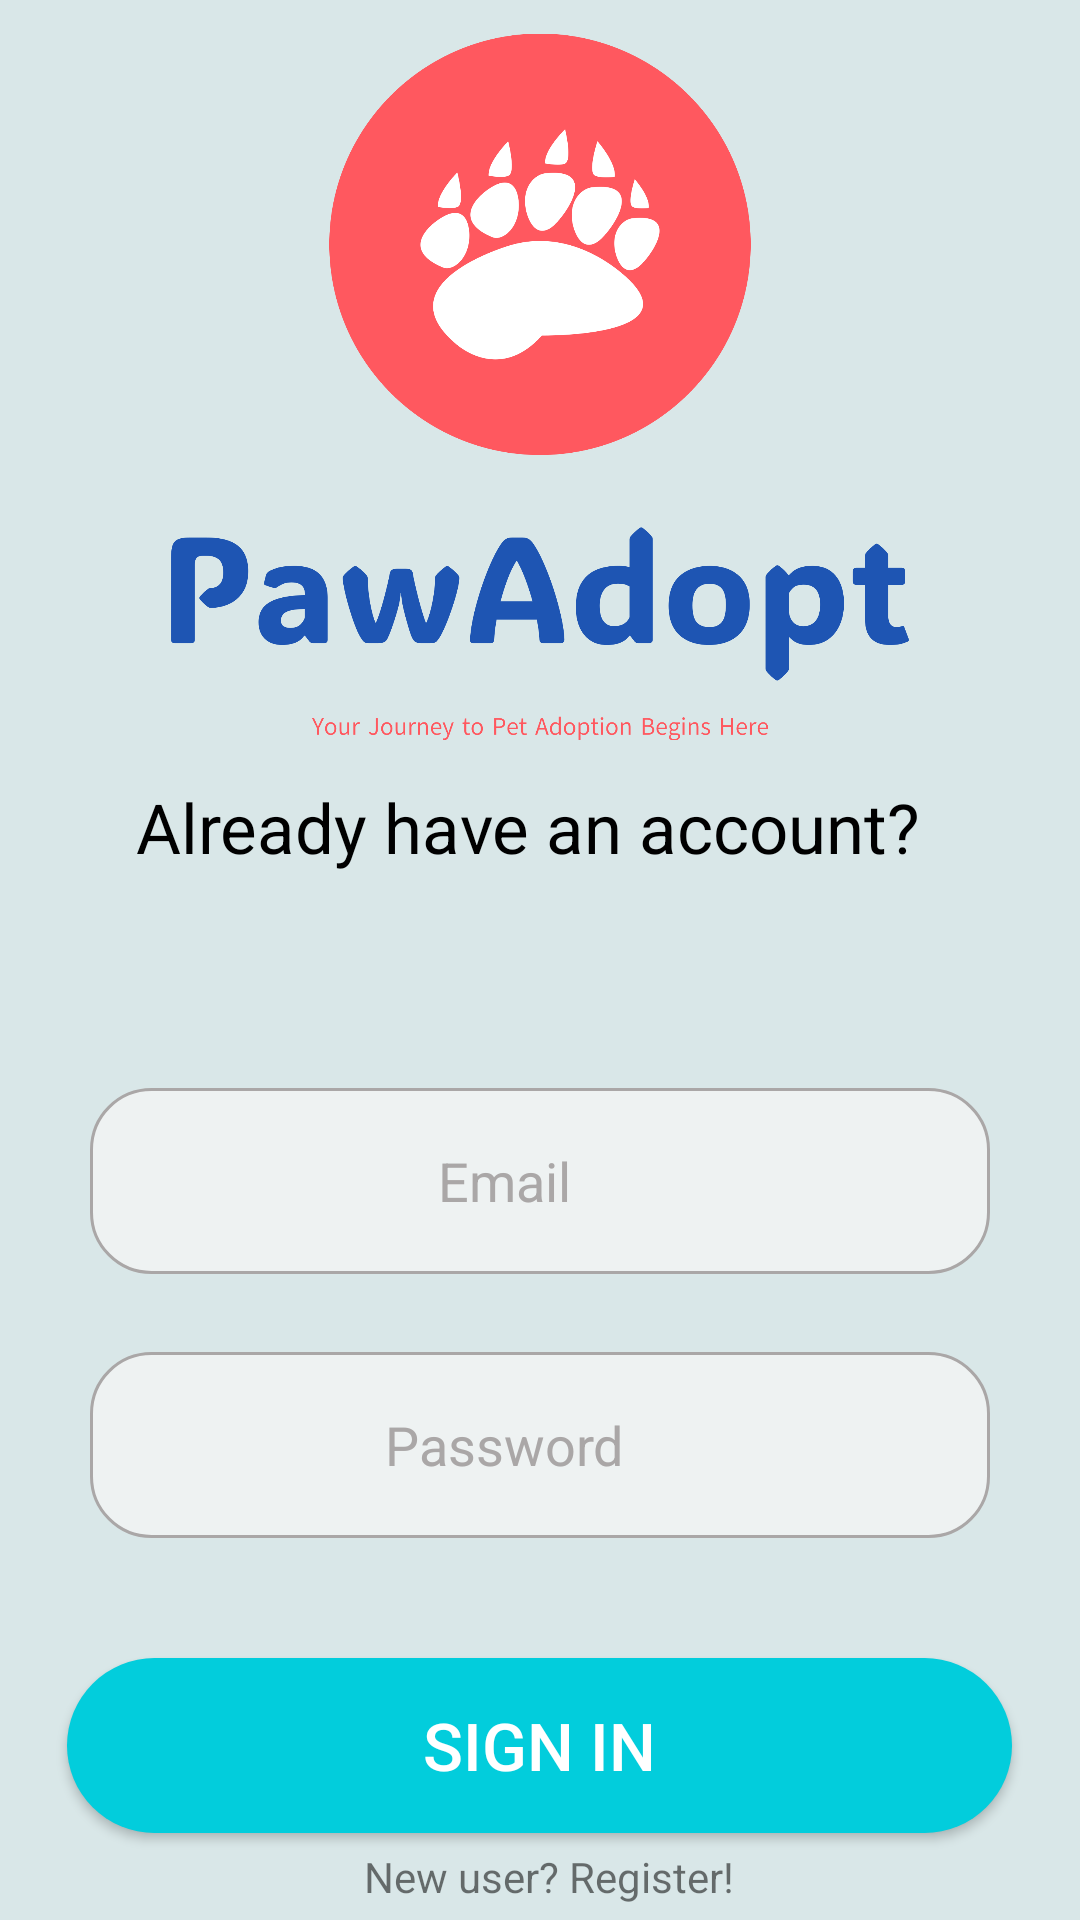

Reconstruct the res/layout file that produces this screen, plus the resources it refers to.
<!-- AndroidManifest.xml: application theme Theme.PawAdoptJava -->
<!-- res/layout/activity_login.xml -->
<?xml version="1.0" encoding="utf-8"?>
<LinearLayout xmlns:android="http://schemas.android.com/apk/res/android"
android:id="@+id/login_layout"
android:layout_width="match_parent"
android:layout_height="match_parent"
android:orientation="vertical"
android:background="@color/background">


<ImageView
    android:id="@+id/my_image_view"
    android:layout_width="246dp"
    android:layout_height="258dp"
    android:layout_gravity="center_horizontal"
    android:layout_marginBottom="32dp"
    android:src="@drawable/logo"/>

<TextView
    android:layout_width="269dp"
    android:layout_height="77dp"
    android:layout_gravity="center_horizontal"
    android:layout_marginTop="-30dp"

    android:textAllCaps="false"
    android:textAppearance="@style/TextAppearance.AppCompat.Large"
    android:textColor="#000000"
    android:textSize="23dp"
    android:text="Already have an account?"/>

<LinearLayout
    android:id="@+id/content_layout"
    android:layout_width="350dp"
    android:layout_height="wrap_content"
    android:layout_gravity="center_horizontal"
    android:layout_marginTop="-20dp"
    android:gravity="center"
    android:orientation="vertical">

    <EditText
        android:id="@+id/editTextEmail"
        android:layout_width="300dp"
        android:layout_height="62dp"
        android:layout_marginTop="45dp"
        android:layout_marginBottom="10dp"
        android:background="@drawable/edit_text_bg"
        android:drawableLeft="@drawable/baseline_email_24"
        android:drawablePadding="8dp"
        android:gravity="center"
        android:hint="Email"
        android:inputType="textEmailAddress"
        android:paddingStart="16dp"
        android:paddingEnd="40dp"
        android:textColorHint="@color/stroke_input_field" />


    <EditText
        android:id="@+id/editTextPassword"
        android:layout_width="300dp"
        android:layout_height="62dp"
        android:layout_marginTop="16dp"

        android:background="@drawable/edit_text_bg"

        android:drawableLeft="@drawable/baseline_key_24"
        android:gravity="center"

        android:hint="Password"
        android:inputType="textPassword"
        android:paddingStart="16dp"
        android:paddingEnd="40dp"
        android:textColorHint="@color/stroke_input_field" />

    <androidx.appcompat.widget.AppCompatButton
        android:id="@+id/buttonLogin"
        android:layout_width="315dp"
        android:layout_height="64dp"

        android:layout_marginTop="40dp"
        android:onClick="login"
        android:layout_weight="1"
        android:background="@drawable/auth_button"

        android:text="Sign in"
        android:textColor="#FFFFFF"
        android:textSize="22dp"

        />

    <TextView
        android:id="@+id/register_link"
        android:layout_width="wrap_content"
        android:layout_height="wrap_content"
        android:layout_above="@+id/content_layout"
        android:layout_alignParentStart="true"
        android:layout_alignParentEnd="true"
        android:layout_marginStart="62dp"
        android:layout_marginEnd="59dp"
        android:paddingTop="5dp"
        android:paddingBottom="5dp"
        android:text="New user? Register!" />

</LinearLayout>

</LinearLayout>
<!-- resources referenced by this layout -->
<resources>
  <color name="background">#D9E7E8</color>
  <color name="stroke_input_field">#AAA7A7</color>
  <!-- drawable auth_button (drawable) -->
  <?xml version="1.0" encoding="utf-8"?>
  <selector xmlns:android="http://schemas.android.com/apk/res/android">
      <item android:color="@color/button_color">
          <shape android:shape="rectangle">
              <corners android:radius="30dp"/>
              <solid android:color="#02CDDC"/>
          </shape>
      </item>
  </selector>
  <!-- drawable edit_text_bg (drawable) -->
  <?xml version="1.0" encoding="utf-8"?>
  <shape xmlns:android="http://schemas.android.com/apk/res/android"
      android:shape="rectangle">
      <corners android:radius="20dp" /> 
      <solid android:color="@color/input_field" /> 
      <stroke
          android:width="1dp"
          android:color="@color/stroke_input_field" /> 
  </shape>
  <!-- drawable logo: png bitmap (drawable, 60898 bytes) -->
  <style name="Theme.PawAdoptJava" parent="Theme.MaterialComponents.DayNight.NoActionBar">
          
          <item name="colorPrimary">@color/purple_500</item>
          <item name="colorPrimaryVariant">@color/purple_700</item>
          <item name="colorOnPrimary">@color/white</item>
          
          <item name="colorSecondary">@color/teal_200</item>
          <item name="colorSecondaryVariant">@color/teal_700</item>
          <item name="colorOnSecondary">@color/black</item>
          
          <item name="android:statusBarColor">?attr/colorPrimaryVariant</item>
          
      </style>
  <color name="button_color">#FFFDB4AF</color>
  <color name="input_field">#EEF2F2</color>
  <color name="purple_500">#FF6200EE</color>
  <color name="purple_700">#FF3700B3</color>
  <color name="white">#FFFFFFFF</color>
  <color name="teal_200">#FF03DAC5</color>
  <color name="teal_700">#FF018786</color>
  <color name="black">#FF000000</color>
</resources>
